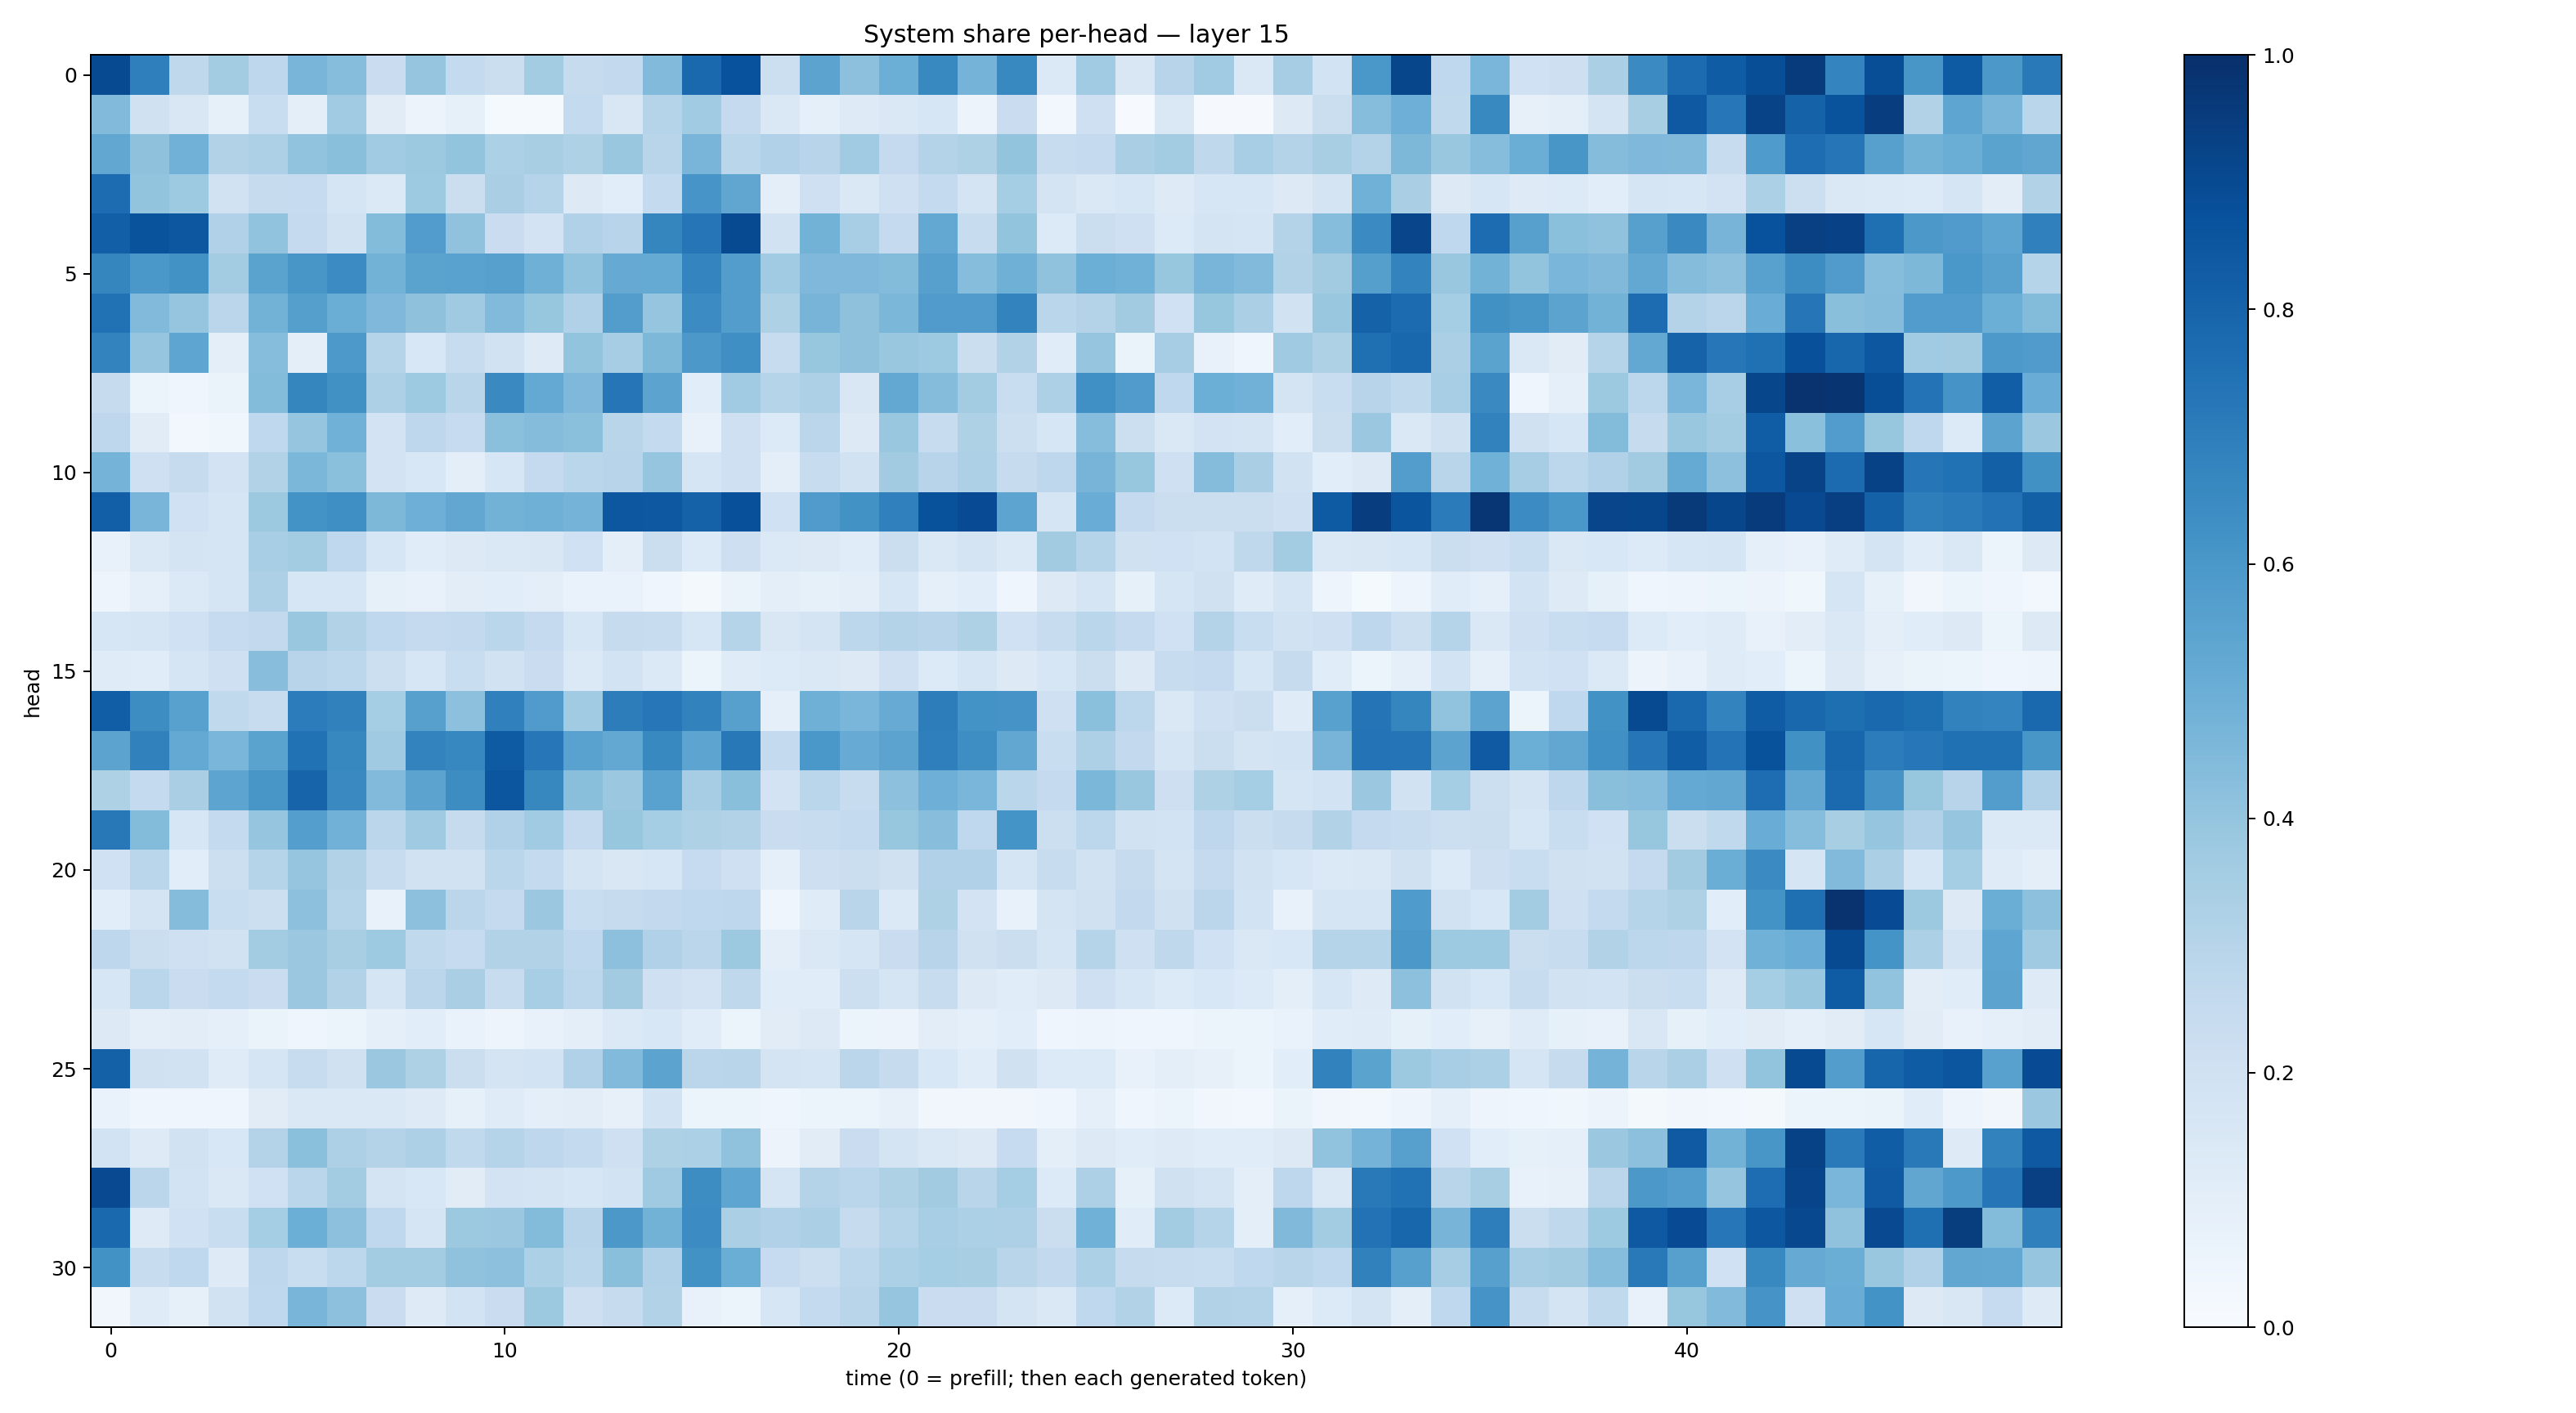

The table this chart was drawn from, first rows:
0.8949087, 0.6944753, 0.27254823, 0.35878676, 0.2735216, 0.46548137, 0.43196124, 0.2301953, 0.39545065, 0.2547857, 0.2216837, 0.3565388, 0.2434541, 0.26032403, 0.44359308, 0.78275037, 0.87196785, 0.21631932, 0.5452712, 0.4166802, 0.49928677, 0.6563248, 0.47327563, 0.6564129
0.4433, 0.1973, 0.1509, 0.0841, 0.2305, 0.09864, 0.3635, 0.1095, 0.05708, 0.08519, 0.01405, 0.01243, 0.2575, 0.1489, 0.3008, 0.3653, 0.2522, 0.1442, 0.0876, 0.1223, 0.1454, 0.1585, 0.05488, 0.2298
0.5302, 0.411, 0.4813, 0.3132, 0.3281, 0.4056, 0.4257, 0.366, 0.3787, 0.3987, 0.3316, 0.3428, 0.324, 0.3839, 0.2891, 0.4656, 0.2865, 0.3175, 0.2938, 0.3662, 0.2513, 0.307, 0.3204, 0.3992
0.7661, 0.402, 0.3749, 0.1876, 0.2444, 0.2482, 0.1675, 0.1392, 0.3718, 0.2234, 0.336, 0.3, 0.1323, 0.1091, 0.256, 0.606, 0.5314, 0.1008, 0.2108, 0.1433, 0.2061, 0.2564, 0.1795, 0.3526
0.8186, 0.8638, 0.848, 0.3174, 0.4055, 0.2526, 0.1916, 0.438, 0.5754, 0.4073, 0.2268, 0.182, 0.3187, 0.2948, 0.6708, 0.7338, 0.8957, 0.1922, 0.4776, 0.3445, 0.253, 0.524, 0.2361, 0.3999
0.6707, 0.6014, 0.6239, 0.3584, 0.5482, 0.6053, 0.6456, 0.4766, 0.5473, 0.5517, 0.56, 0.4893, 0.4031, 0.5152, 0.516, 0.6723, 0.5718, 0.3648, 0.452, 0.4511, 0.4387, 0.5621, 0.4319, 0.4899
0.7492, 0.4447, 0.3968, 0.2847, 0.4787, 0.5631, 0.502, 0.4531, 0.4118, 0.3683, 0.4432, 0.3919, 0.3192, 0.5709, 0.3965, 0.6459, 0.5717, 0.3205, 0.4713, 0.4125, 0.4599, 0.5807, 0.5785, 0.6783
0.6783, 0.3952, 0.5355, 0.1015, 0.43, 0.09852, 0.5926, 0.3044, 0.1538, 0.2367, 0.1899, 0.1222, 0.4003, 0.3512, 0.4542, 0.5955, 0.6338, 0.2345, 0.3913, 0.4109, 0.387, 0.375, 0.2189, 0.3131
0.2433, 0.05422, 0.04129, 0.0649, 0.4405, 0.6688, 0.6252, 0.3249, 0.3716, 0.2928, 0.6546, 0.5208, 0.4524, 0.7288, 0.5459, 0.1058, 0.3654, 0.2973, 0.3256, 0.1517, 0.5254, 0.4347, 0.3582, 0.2313
0.2762, 0.1114, 0.02756, 0.03631, 0.2695, 0.3971, 0.4859, 0.1835, 0.2753, 0.2493, 0.4188, 0.4342, 0.419, 0.2918, 0.2573, 0.07634, 0.2048, 0.1342, 0.2815, 0.132, 0.3904, 0.2349, 0.3216, 0.2178
0.4728, 0.2073, 0.2436, 0.1812, 0.311, 0.4587, 0.4196, 0.1809, 0.1552, 0.09637, 0.1606, 0.2511, 0.2859, 0.2934, 0.3974, 0.1641, 0.2055, 0.09864, 0.2348, 0.1891, 0.3595, 0.2956, 0.3278, 0.2433
0.8199, 0.4656, 0.2007, 0.1718, 0.3758, 0.6205, 0.6335, 0.4549, 0.4941, 0.5294, 0.4801, 0.4918, 0.4735, 0.8492, 0.8465, 0.8059, 0.8768, 0.2025, 0.5818, 0.6243, 0.6886, 0.8685, 0.8915, 0.5427
0.07613, 0.1481, 0.1757, 0.1655, 0.3452, 0.358, 0.2663, 0.1565, 0.1158, 0.1265, 0.1462, 0.1503, 0.2011, 0.09922, 0.2228, 0.1348, 0.2146, 0.1373, 0.126, 0.1143, 0.2262, 0.1477, 0.1735, 0.1399
0.04823, 0.08917, 0.1371, 0.1642, 0.3261, 0.1616, 0.1608, 0.08518, 0.07148, 0.1024, 0.107, 0.0985, 0.06653, 0.07017, 0.04403, 0.01912, 0.06297, 0.1003, 0.08406, 0.09928, 0.1588, 0.08756, 0.1092, 0.04481
0.1566, 0.1715, 0.1996, 0.2475, 0.2596, 0.3902, 0.313, 0.2669, 0.2527, 0.261, 0.2863, 0.2501, 0.1586, 0.2439, 0.2391, 0.1615, 0.2996, 0.1511, 0.1723, 0.2776, 0.3048, 0.2946, 0.3237, 0.2004
0.1191, 0.1148, 0.1672, 0.2071, 0.4296, 0.2934, 0.278, 0.2186, 0.158, 0.2337, 0.1936, 0.23, 0.1386, 0.1872, 0.1393, 0.05316, 0.12, 0.1339, 0.1423, 0.128, 0.2101, 0.1354, 0.1687, 0.1257
0.8206, 0.6425, 0.5556, 0.2627, 0.2414, 0.7034, 0.6868, 0.3547, 0.5592, 0.4156, 0.6883, 0.5803, 0.3636, 0.6997, 0.7233, 0.6821, 0.56, 0.08998, 0.4918, 0.4623, 0.5099, 0.7008, 0.6186, 0.6129
0.5458, 0.684, 0.5213, 0.4638, 0.5507, 0.7471, 0.6617, 0.3709, 0.6782, 0.6678, 0.833, 0.7227, 0.5508, 0.5245, 0.6599, 0.5392, 0.7196, 0.2573, 0.5987, 0.5102, 0.5465, 0.6924, 0.6378, 0.5302
0.3233, 0.2565, 0.3393, 0.5402, 0.6047, 0.8005, 0.6525, 0.4453, 0.5449, 0.6417, 0.8517, 0.6631, 0.4252, 0.3789, 0.5522, 0.3505, 0.4236, 0.1814, 0.2864, 0.2394, 0.4179, 0.4923, 0.4644, 0.2876
0.7218, 0.4386, 0.1598, 0.2558, 0.3981, 0.5673, 0.4813, 0.283, 0.3699, 0.2433, 0.3197, 0.3661, 0.2503, 0.3908, 0.3545, 0.3234, 0.3122, 0.2291, 0.2389, 0.2549, 0.3921, 0.4288, 0.2675, 0.617
0.1999, 0.2873, 0.1058, 0.2151, 0.2972, 0.3963, 0.3105, 0.236, 0.1945, 0.1917, 0.2887, 0.2556, 0.1781, 0.1521, 0.1579, 0.2497, 0.2093, 0.09198, 0.2126, 0.2209, 0.1972, 0.3171, 0.3168, 0.1706
0.107, 0.1749, 0.4347, 0.2335, 0.2161, 0.4144, 0.3013, 0.07734, 0.4166, 0.2813, 0.252, 0.3807, 0.2321, 0.2457, 0.2583, 0.2682, 0.2765, 0.04311, 0.119, 0.2911, 0.1379, 0.3235, 0.1805, 0.07207
0.2771, 0.2216, 0.2074, 0.1908, 0.3557, 0.3819, 0.3423, 0.3738, 0.2634, 0.2492, 0.3115, 0.3129, 0.2658, 0.4177, 0.3174, 0.2848, 0.3752, 0.09419, 0.1443, 0.169, 0.2293, 0.2968, 0.1975, 0.2246
0.1587, 0.2864, 0.227, 0.2551, 0.2291, 0.3822, 0.31, 0.1701, 0.285, 0.3381, 0.237, 0.3459, 0.281, 0.3631, 0.2052, 0.1823, 0.2722, 0.1152, 0.1159, 0.2163, 0.1712, 0.2347, 0.1327, 0.1143
0.1254, 0.09753, 0.1031, 0.09107, 0.06444, 0.04526, 0.05915, 0.08882, 0.1074, 0.06869, 0.05054, 0.07446, 0.1012, 0.1375, 0.1546, 0.1139, 0.05976, 0.1118, 0.1288, 0.05319, 0.05858, 0.1033, 0.088, 0.1059
0.8117, 0.1961, 0.1933, 0.1174, 0.1719, 0.2371, 0.1989, 0.3802, 0.3204, 0.2208, 0.1733, 0.1873, 0.3185, 0.4448, 0.5468, 0.285, 0.2918, 0.1776, 0.1649, 0.2816, 0.2427, 0.1536, 0.1167, 0.1965
0.06665, 0.04453, 0.04334, 0.03931, 0.1129, 0.1413, 0.1469, 0.1465, 0.1247, 0.08508, 0.1199, 0.0959, 0.1045, 0.08064, 0.1873, 0.0609, 0.0513, 0.03942, 0.05297, 0.06106, 0.08133, 0.0332, 0.03437, 0.03156
0.1845, 0.1212, 0.1891, 0.1553, 0.3049, 0.421, 0.3265, 0.3082, 0.3272, 0.2628, 0.3025, 0.2766, 0.2563, 0.2044, 0.3212, 0.3295, 0.4073, 0.05711, 0.1119, 0.2268, 0.1796, 0.1482, 0.125, 0.2472
0.8989, 0.2818, 0.1853, 0.1407, 0.2011, 0.2888, 0.3589, 0.1757, 0.1531, 0.1113, 0.1824, 0.1771, 0.1567, 0.1862, 0.3676, 0.6416, 0.5378, 0.1667, 0.305, 0.2853, 0.322, 0.3629, 0.2923, 0.3536
0.7828, 0.1213, 0.2007, 0.2342, 0.3525, 0.4969, 0.4141, 0.2671, 0.1702, 0.3786, 0.3809, 0.4382, 0.295, 0.5969, 0.4792, 0.6447, 0.3344, 0.3169, 0.3348, 0.2459, 0.3005, 0.3451, 0.3298, 0.3278
0.6215, 0.2351, 0.2673, 0.1235, 0.2754, 0.2316, 0.2777, 0.3579, 0.3571, 0.4092, 0.4161, 0.3308, 0.2871, 0.4257, 0.3199, 0.6212, 0.5016, 0.2489, 0.2174, 0.2809, 0.3282, 0.3519, 0.3406, 0.2896
0.03256, 0.1207, 0.08346, 0.1899, 0.2693, 0.4662, 0.4158, 0.2299, 0.1227, 0.184, 0.2296, 0.3771, 0.2142, 0.2454, 0.3124, 0.07562, 0.0598, 0.16, 0.2576, 0.2923, 0.3974, 0.2283, 0.2273, 0.173
